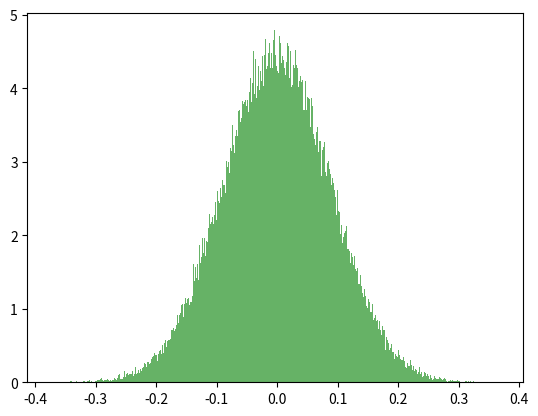

Python code for this plot:
import numpy as np
from scipy import stats
from tqdm import tqdm
import matplotlib.pyplot as plt


bhutan_sample = np.random.normal(loc=7, scale=1, size=200)  # 不丹的幸福感评分
nepal_sample = np.random.normal(loc=6.8, scale=1, size=300)   # 尼泊尔的幸福感评分

def pvalue_bootstrap(bhutan_sample,nepal_sample):
    N = len(bhutan_sample)
    M = len(nepal_sample)
    universal_sample = np.concatenate([bhutan_sample, nepal_sample])
    count = 0
    observed_difference = np.mean(bhutan_sample) - np.mean(nepal_sample)
    differences = []
    for _ in tqdm(range(100000)):
        # 从合并的样本中重新抽取 N 和 M 个样本，分别作为新的不丹和尼泊尔样本
        bhutan_resample = np.random.choice(universal_sample, size=N, replace=True)
        nepal_resample = np.random.choice(universal_sample, size=M, replace=True)
        # 计算新的样本均值
        mu_bhutan = np.mean(bhutan_resample)
        mu_nepal = np.mean(nepal_resample)
        # 计算两者的均值差
        mean_difference = mu_nepal - mu_bhutan
        differences.append(mean_difference)
        # 如果重新抽样的均值差大于原始观察到的差异，计数器加1
        if mean_difference > observed_difference:
            count += 1
    print(np.quantile(differences, 0.025))
    plt.hist(differences, bins=500, density=True, alpha=0.6, color='g')

    plt.show()
    return count/100000
print(pvalue_bootstrap(bhutan_sample,nepal_sample))
